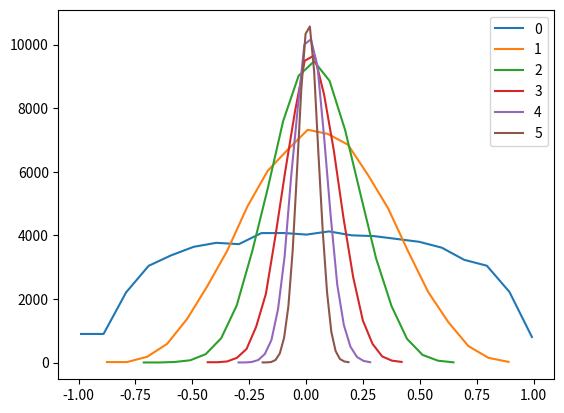

Write Python code to recreate this figure.
import numpy as np
import matplotlib.pyplot as plt

dims = [4096] * 7
hs = []
x = np.random.randn(16, dims[0])
for Din, Dout in zip(dims[:-1], dims[1:]):
    # small random numbers
    W = 0.01 * np.random.randn(Din, Dout)
    print(W.shape)
    x = np.tanh(x.dot(W))
    print(x.shape)
    hs.append(x)

fig, ax = plt.subplots()
print(fig, ax)
for i in range(0, len(hs)):
    H, bins = np.histogram(hs[i], bins=20)
    print(H, bins)
    ax.plot(bins, np.insert(H, 0, H[0]))
ax.legend("0123456")
plt.show()
